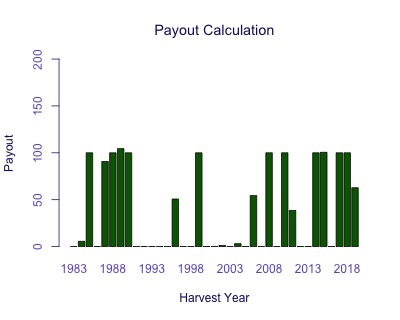

The file beside this chart, header and first rows:
Harvest Year, Payout
1983, 0
1984, 5.586
1985, 100
1986, 0
1987, 90.75
1988, 100
1989, 104.4
1990, 100
1991, 0
1992, 0
1993, 0
1994, 0
1995, 0
1996, 50.75
1997, 0
1998, 0
1999, 100
2000, 0
2001, 0
2002, 1.228
2003, 0
2004, 3.089
2005, 0
2006, 54.34
2007, 0
2008, 100
2009, 0
2010, 100
2011, 38.55
2012, 0
2013, 0
2014, 100
2015, 100.5
2016, 0
2017, 100
2018, 100
2019, 62.74
